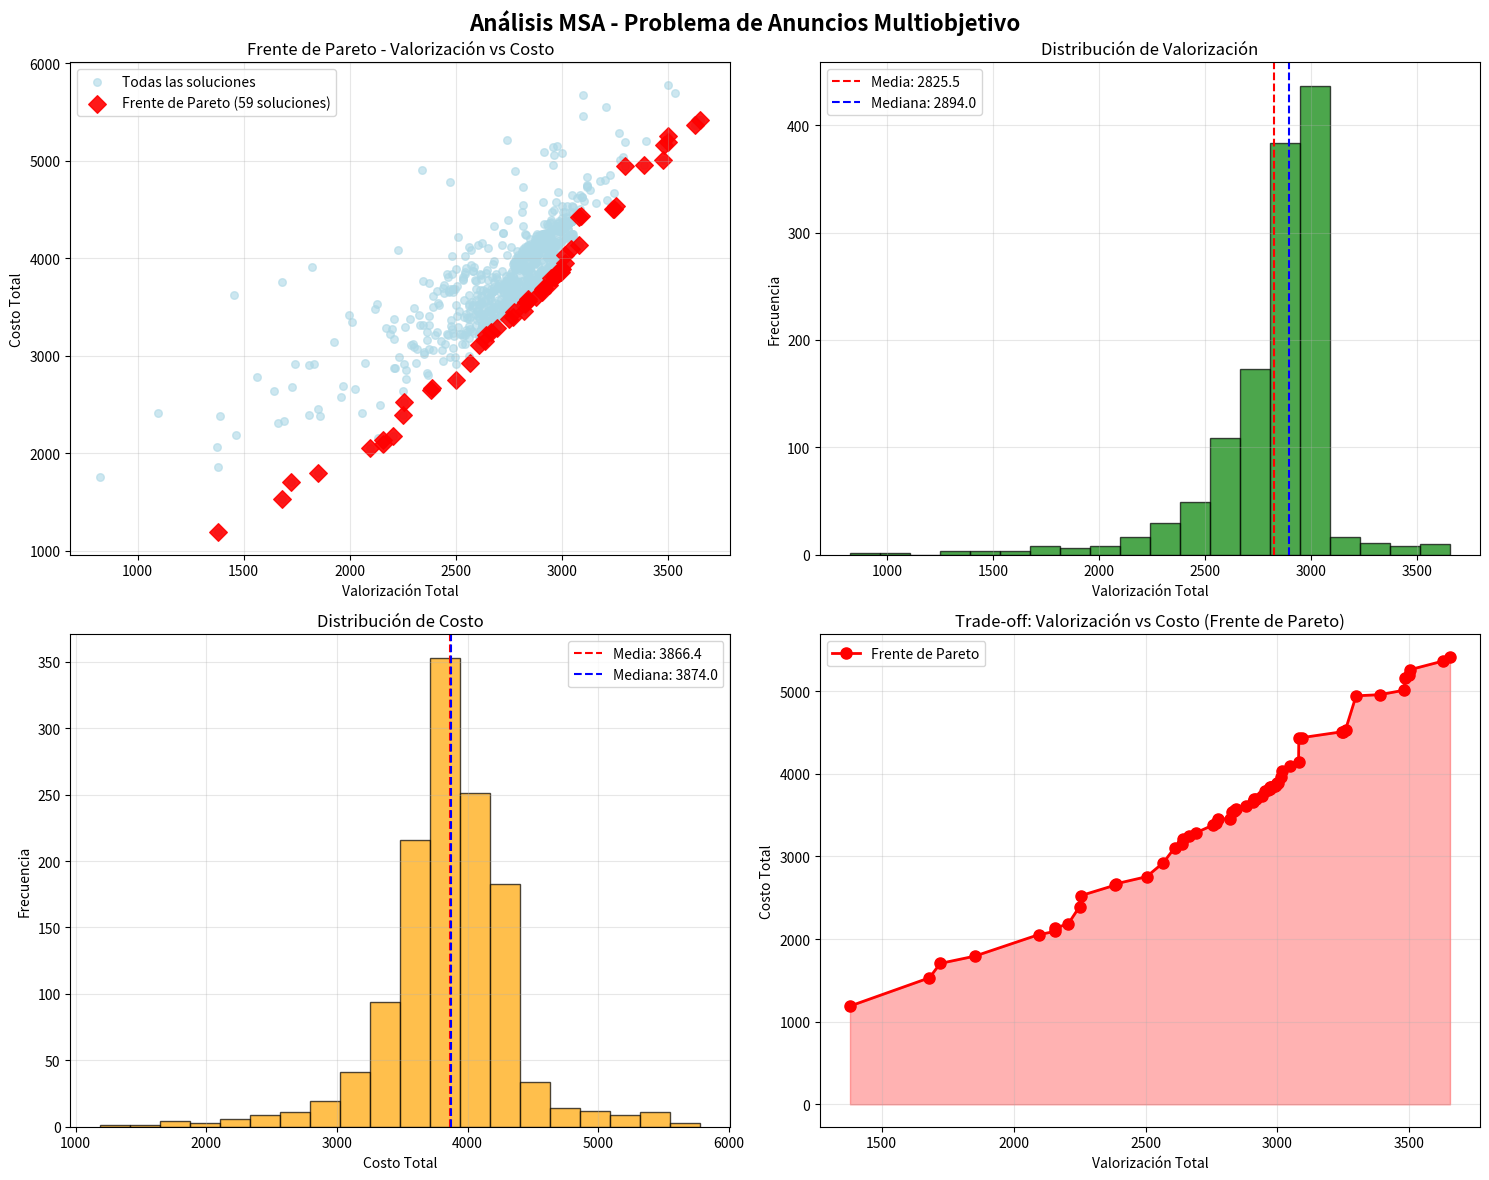

Reproduce this figure in Python.
import random, math
import numpy as np
import matplotlib.pyplot as plt

class Problem:
    def __init__(self):
        self.dim = 15
        self.domains = {
            'X': [(0, 15), (0, 10), (0, 25), (0, 4), (0, 30)],
            'C': [(160, 200), (300, 350), (40, 80), (100, 120), (10, 20)],
            'V': [(65, 85), (90, 95), (40, 60), (60, 80), (20, 30)]
        }
        self.budget_limits = {
            'tv': 3800, 'diario_rev': 2800, 'diario_rad': 3500
        }

    def get_domain_limits(self, index):
        if index < 5:
            return self.domains['X'][index]
        elif index < 10:
            return self.domains['C'][index - 5]
        else:
            return self.domains['V'][index - 10]

    def update_C_from_V(self, x):
        for i in range(5):
            v = x[10 + i]
            if i == 0:
                x[5 + i] = 2 * v + 30
            elif i == 1:
                x[5 + i] = 10 * v - 600
            elif i == 2:
                x[5 + i] = 2 * v - 40
            elif i == 3:
                x[5 + i] = v + 40
            elif i == 4:
                x[5 + i] = v - 10

    def check(self, x):
        X, C = x[0:5], x[5:10]
        for i in range(15):
            min_val, max_val = self.get_domain_limits(i)
            if x[i] < min_val or x[i] > max_val:
                return False
        if X[0]*C[0] + X[1]*C[1] > self.budget_limits['tv']:
            return False
        if X[2]*C[2] + X[3]*C[3] > self.budget_limits['diario_rev']:
            return False
        if X[2]*C[2] + X[4]*C[4] > self.budget_limits['diario_rad']:
            return False
        return True

    def fit(self, x, w_valor=0.6, w_costo=0.4):
        X, C, V = x[0:5], x[5:10], x[10:15]
        valorization = sum(X[i] * V[i] for i in range(5))
        cost = sum(X[i] * C[i] for i in range(5))
        
        # Valores de referencia para normalización
        # Mejor valorización posible (todos los máximos)
        valorization_best = (9*78 + 6*90 + 25*60 + 3*68 + 30*30)  # 3846

        # Peor costo factible observado
        cost_worst = (9*186 + 6*300 + 25*80 + 3*108 + 30*20)      # 6398

        cost_best = (0*160 + 0*300 + 0*40 + 0*100 + 0*10)       # 0 (mejor caso teórico)
        
        # Escalarización académica normalizada
        # fp(X) / ep(X^best) para maximización
        term1 = w_valor * (valorization / valorization_best)
        
        # (C - fq(X)) / (C - eq(X^best)) para minimización
        if cost_worst > cost_best:
            term2 = w_costo * ((cost_worst - cost) / (cost_worst - cost_best))
        else:
            term2 = w_costo * (1 - cost / cost_worst)  # Fallback si denominador es 0
        
        return term1 + term2  # Escalarización académica
    
    def fit_multiobj(self, x):
        """Función para mantener capacidad de análisis multiobjetivo"""
        X, C, V = x[0:5], x[5:10], x[10:15]
        valorization = sum(X[i] * V[i] for i in range(5))
        cost = sum(X[i] * C[i] for i in range(5))
        return (valorization, -cost)  # Tupla para análisis

    def levy_flight(self, beta=1.5):
        num = math.gamma(1 + beta) * math.sin(math.pi * beta / 2)
        den = math.gamma((1 + beta) / 2) * beta * (2 ** ((beta - 1) / 2))
        sigma_u = (num / den) ** (1 / beta)
        u = random.gauss(0, sigma_u)
        v = random.gauss(0, 1)
        return u / (abs(v) ** (1 / beta))

class Individual:
    def __init__(self):
        self.p = Problem()
        self.dimension = self.p.dim
        self.x = []
        self.fitness_values = None

        for i in range(5):
            min_val, max_val = self.p.domains['X'][i]
            self.x.append(random.randint(min_val, max_val))

        V = []
        for i in range(5):
            v_min, v_max = self.p.domains['V'][i]
            valid = False
            while not valid:
                v = random.randint(v_min, v_max)
                if i == 0:
                    c = 2 * v + 30
                elif i == 1:
                    c = 10 * v - 600
                elif i == 2:
                    c = 2 * v - 40
                elif i == 3:
                    c = v + 40
                else:
                    c = v - 10
                c_min, c_max = self.p.domains['C'][i]
                if c_min <= c <= c_max:
                    V.append(v)
                    self.x.append(c)
                    valid = True
        self.x.extend(V)

    def is_feasible(self):
        return self.p.check(self.x)

    def fitness(self):
        if self.fitness_values is None:
            self.fitness_values = self.p.fit(self.x)  # Usa escalarización
        return self.fitness_values

    def fitness_multiobj(self):
        """Método para obtener fitness multiobjetivo para análisis"""
        return self.p.fit_multiobj(self.x)

    def dominates(self, other):
        """Dominancia basada en fitness multiobjetivo para análisis de Pareto"""
        my_fit = self.fitness_multiobj()
        other_fit = other.fitness_multiobj()
        return all(m >= o for m, o in zip(my_fit, other_fit)) and any(m > o for m, o in zip(my_fit, other_fit))

    def is_better_than(self, other):
        """Comparación directa basada en fitness escalarizado"""
        return self.fitness() > other.fitness()

    def mantis_move(self, global_best, archive, t, max_iter):
        p = 0.5
        F = 1 - (t % (max_iter // 10)) / (max_iter // 10)
        m = 1 - t / max_iter
        new_x = self.x.copy()
        if random.random() < p:
            if random.random() < F:
                for j in range(self.dimension):
                    levy_step = self.p.levy_flight()
                    min_val, max_val = self.p.get_domain_limits(j)
                    new_x[j] = self.x[j] + levy_step * (max_val - min_val) * 0.1
                    new_x[j] = max(min_val, min(max_val, int(new_x[j])))
            elif archive:
                target = random.choice(archive)
                for j in range(self.dimension):
                    alpha = math.cos(math.pi * random.random()) * m
                    new_x[j] = self.x[j] + alpha * (target.x[j] - self.x[j])
                    min_val, max_val = self.p.get_domain_limits(j)
                    new_x[j] = max(min_val, min(max_val, int(new_x[j])))
        elif global_best:
            for j in range(self.dimension):
                alp = 2 * random.random() - 1
                vs = 1 / (1 + math.exp(alp))
                distance = global_best.x[j] - self.x[j]
                new_x[j] = (self.x[j] + global_best.x[j]) / 2.0 + vs * distance
                min_val, max_val = self.p.get_domain_limits(j)
                new_x[j] = max(min_val, min(max_val, int(new_x[j])))
        if random.random() < 0.2:
            for j in range(self.dimension):
                r3 = random.uniform(-1, 1)
                perturbation = r3 * random.uniform(-0.1, 0.1) * self.x[j]
                new_x[j] += perturbation
                min_val, max_val = self.p.get_domain_limits(j)
                new_x[j] = max(min_val, min(max_val, int(new_x[j])))
        self.p.update_C_from_V(new_x)
        self.x = new_x
        self.fitness_values = None

    def copy(self, other):
        if isinstance(other, Individual):
            self.x = other.x.copy()
            self.fitness_values = other.fitness_values

    def __str__(self):
        X, C, V = self.x[0:5], self.x[5:10], self.x[10:15]
        fit = self.fitness()
        return f"X={X}, C={C}, V={V}, fitness={fit}"

class MSA_Swarm:
    def __init__(self):
        self.max_iter = 50
        self.n_individual = 25
        self.swarm = []
        self.g = None
        self.archive = []
        self.archive_size = 5
        # ✅ AGREGADO: Almacenar todas las soluciones para Pareto
        self.all_solutions = []

    def random(self):
        attempts = 0
        while len(self.swarm) < self.n_individual and attempts < 1000:
            ind = Individual()
            if ind.is_feasible():
                self.swarm.append(ind)
                self.update_archive(ind)
                # ✅ AGREGADO: Guardar todas las soluciones
                self.all_solutions.append(ind)
            attempts += 1
        if not self.swarm:
            print("No se pudieron generar soluciones factibles")
            return
        self.g = max(self.swarm, key=lambda x: x.fitness())
        print(f"Inicialización MSA: {len(self.swarm)} mantis factibles")
        self.show_results(0)

    def update_archive(self, individual):
        if len(self.archive) < self.archive_size:
            new_ind = Individual()
            new_ind.copy(individual)
            self.archive.append(new_ind)
        else:
            worst_idx = min(range(len(self.archive)), key=lambda i: self.archive[i].fitness())
            if individual.is_better_than(self.archive[worst_idx]):
                self.archive[worst_idx].copy(individual)

    def evolve(self):
        for t in range(1, self.max_iter + 1):
            for i in range(len(self.swarm)):
                temp_mantis = Individual()
                temp_mantis.copy(self.swarm[i])
                for _ in range(10):
                    temp_mantis.mantis_move(self.g, self.archive, t, self.max_iter)
                    if temp_mantis.is_feasible():
                        break
                if temp_mantis.is_feasible():
                    if temp_mantis.is_better_than(self.swarm[i]):
                        self.swarm[i].copy(temp_mantis)
                        self.update_archive(temp_mantis)
                    if temp_mantis.is_better_than(self.g):
                        self.g.copy(temp_mantis)
                    # ✅ AGREGADO: Guardar todas las soluciones factibles
                    new_sol = Individual()
                    new_sol.copy(temp_mantis)
                    self.all_solutions.append(new_sol)
            self.show_results(t)

    def show_results(self, t):
        if self.g:
            fit = self.g.fitness()
            fit_multi = self.g.fitness_multiobj()
            print(f"t: {t}, best_global: fitness_escalar={fit:.1f}, valorización={fit_multi[0]}, costo={-fit_multi[1]}")
        else:
            print(f"t: {t}, no solution found")

    # ✅ AGREGADO: Función para calcular Frente de Pareto
    def calculate_pareto_front(self):
        """Calcula el frente de Pareto de todas las soluciones"""
        if not self.all_solutions:
            return []
        
        pareto_front = []
        
        for candidate in self.all_solutions:
            is_dominated = False
            
            # Verificar si el candidato es dominado por alguna otra solución
            for other in self.all_solutions:
                if other != candidate and other.dominates(candidate):
                    is_dominated = True
                    break
            
            # Si no es dominado, pertenece al frente de Pareto
            if not is_dominated:
                # Verificar si ya existe una solución similar
                is_duplicate = False
                for existing in pareto_front:
                    if (existing.fitness_multiobj()[0] == candidate.fitness_multiobj()[0] and 
                        existing.fitness_multiobj()[1] == candidate.fitness_multiobj()[1]):
                        is_duplicate = True
                        break
                
                if not is_duplicate:
                    pareto_front.append(candidate)
        
        return pareto_front

    # ✅ AGREGADO: Función para generar gráficos
    def plot_pareto_analysis(self):
        """Genera gráficos de análisis de Pareto"""
        if not self.all_solutions:
            print("No hay soluciones para graficar")
            return
        
        # Extraer valores de fitness
        valorizations = [sol.fitness_multiobj()[0] for sol in self.all_solutions]
        costs = [-sol.fitness_multiobj()[1] for sol in self.all_solutions]  # Convertir a positivo
        
        # Calcular frente de Pareto
        pareto_front = self.calculate_pareto_front()
        pareto_valorizations = [sol.fitness_multiobj()[0] for sol in pareto_front]
        pareto_costs = [-sol.fitness_multiobj()[1] for sol in pareto_front]
        
        # Crear figura con múltiples subgráficos
        fig, ((ax1, ax2), (ax3, ax4)) = plt.subplots(2, 2, figsize=(15, 12))
        fig.suptitle('Análisis MSA - Problema de Anuncios Multiobjetivo', fontsize=16, fontweight='bold')
        
        # Gráfico 1: Frente de Pareto
        ax1.scatter(valorizations, costs, alpha=0.6, c='lightblue', s=30, label='Todas las soluciones')
        ax1.scatter(pareto_valorizations, pareto_costs, alpha=0.9, c='red', s=80, 
                   label=f'Frente de Pareto ({len(pareto_front)} soluciones)', marker='D')
        ax1.set_xlabel('Valorización Total')
        ax1.set_ylabel('Costo Total')
        ax1.set_title('Frente de Pareto - Valorización vs Costo')
        ax1.legend()
        ax1.grid(True, alpha=0.3)
        
        # Gráfico 2: Distribución de Valorización
        ax2.hist(valorizations, bins=20, alpha=0.7, color='green', edgecolor='black')
        ax2.axvline(np.mean(valorizations), color='red', linestyle='--', 
                   label=f'Media: {np.mean(valorizations):.1f}')
        ax2.axvline(np.median(valorizations), color='blue', linestyle='--', 
                   label=f'Mediana: {np.median(valorizations):.1f}')
        ax2.set_xlabel('Valorización Total')
        ax2.set_ylabel('Frecuencia')
        ax2.set_title('Distribución de Valorización')
        ax2.legend()
        ax2.grid(True, alpha=0.3)
        
        # Gráfico 3: Distribución de Costo
        ax3.hist(costs, bins=20, alpha=0.7, color='orange', edgecolor='black')
        ax3.axvline(np.mean(costs), color='red', linestyle='--', 
                   label=f'Media: {np.mean(costs):.1f}')
        ax3.axvline(np.median(costs), color='blue', linestyle='--', 
                   label=f'Mediana: {np.median(costs):.1f}')
        ax3.set_xlabel('Costo Total')
        ax3.set_ylabel('Frecuencia')
        ax3.set_title('Distribución de Costo')
        ax3.legend()
        ax3.grid(True, alpha=0.3)
        
        # Gráfico 4: Análisis de trade-offs
        if len(pareto_front) > 1:
            # Ordenar frente de Pareto por valorización
            pareto_sorted = sorted(pareto_front, key=lambda x: x.fitness_multiobj()[0])
            pareto_val_sorted = [sol.fitness_multiobj()[0] for sol in pareto_sorted]
            pareto_cost_sorted = [-sol.fitness_multiobj()[1] for sol in pareto_sorted]
            
            ax4.plot(pareto_val_sorted, pareto_cost_sorted, 'ro-', linewidth=2, 
                    markersize=8, label='Frente de Pareto')
            ax4.fill_between(pareto_val_sorted, pareto_cost_sorted, alpha=0.3, color='red')
            ax4.set_xlabel('Valorización Total')
            ax4.set_ylabel('Costo Total')
            ax4.set_title('Trade-off: Valorización vs Costo (Frente de Pareto)')
            ax4.legend()
            ax4.grid(True, alpha=0.3)
        else:
            ax4.text(0.5, 0.5, 'Frente de Pareto\ninsuficiente para\ntrade-off analysis', 
                    transform=ax4.transAxes, ha='center', va='center', fontsize=12)
            ax4.set_title('Trade-off Analysis')
        
        plt.tight_layout()
        plt.savefig('pareto_analysis_msa.png', dpi=300, bbox_inches='tight')
        plt.show()
        
        # Imprimir estadísticas
        print("\n" + "="*60)
        print("ANÁLISIS DE FRENTE DE PARETO")
        print("="*60)
        print(f"Total de soluciones evaluadas: {len(self.all_solutions)}")
        print(f"Soluciones en frente de Pareto: {len(pareto_front)}")
        print(f"Porcentaje de soluciones Pareto-óptimas: {len(pareto_front)/len(self.all_solutions)*100:.2f}%")
        
        print(f"\nEstadísticas de Valorización:")
        print(f"  Rango: [{min(valorizations):.1f}, {max(valorizations):.1f}]")
        print(f"  Media: {np.mean(valorizations):.1f}")
        print(f"  Desviación estándar: {np.std(valorizations):.1f}")
        
        print(f"\nEstadísticas de Costo:")
        print(f"  Rango: [{min(costs):.1f}, {max(costs):.1f}]")
        print(f"  Media: {np.mean(costs):.1f}")
        print(f"  Desviación estándar: {np.std(costs):.1f}")
        
        print(f"\nMejores 5 soluciones del Frente de Pareto:")
        pareto_sorted = sorted(pareto_front, key=lambda x: x.fitness(), reverse=True)
        for i, sol in enumerate(pareto_sorted[:5]):
            fit_multi = sol.fitness_multiobj()
            print(f"  {i+1}. Valorización: {fit_multi[0]:.1f}, Costo: {-fit_multi[1]:.1f}, Fitness: {sol.fitness():.1f}")

        best_val_solution = max(self.all_solutions, key=lambda ind: ind.fitness_multiobj()[0])
        val, cost = best_val_solution.fitness_multiobj()
        print("\n== MEJOR VALORIZACIÓN FACTIBLE ENCONTRADA ==")
        print(f"Valorización: {val}")
        print(f"Costo: {-cost}")
        print(f"Configuración:")
        print(best_val_solution)


    def optimizer(self):
        print("=== MANTIS SEARCH ALGORITHM - PROBLEMA ANUNCIOS ===")
        self.random()
        if self.swarm:
            self.evolve()
            print(f"\n=== RESULTADO FINAL MSA ===")
            if self.g:
                print(f"Mejor solución: {self.g}")
                X, C, V = self.g.x[0:5], self.g.x[5:10], self.g.x[10:15]
                fit = self.g.fitness()
                fit_multi = self.g.fitness_multiobj()
                print(f"Fitness escalarizado: {fit:.1f}")
                print(f"Valorización total: {fit_multi[0]}")
                print(f"Costo total: {-fit_multi[1]}")
                print(f"Tamaño del archivo: {len(self.archive)}")
            
            # ✅ AGREGADO: Generar gráficos de Pareto
            print("\nGenerando análisis de Frente de Pareto...")
            self.plot_pareto_analysis()

if __name__ == "__main__":
    MSA_Swarm().optimizer()